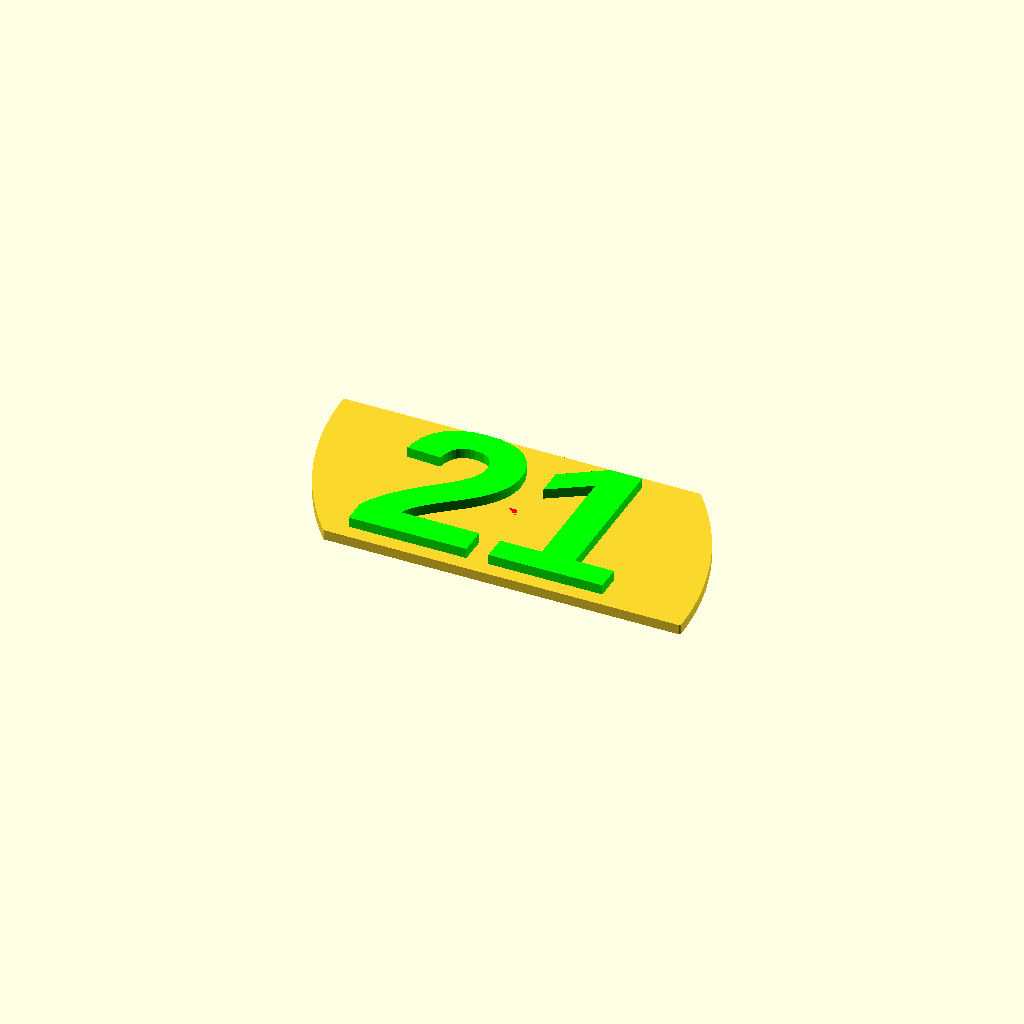
Cell 1: the model at its default parameters.
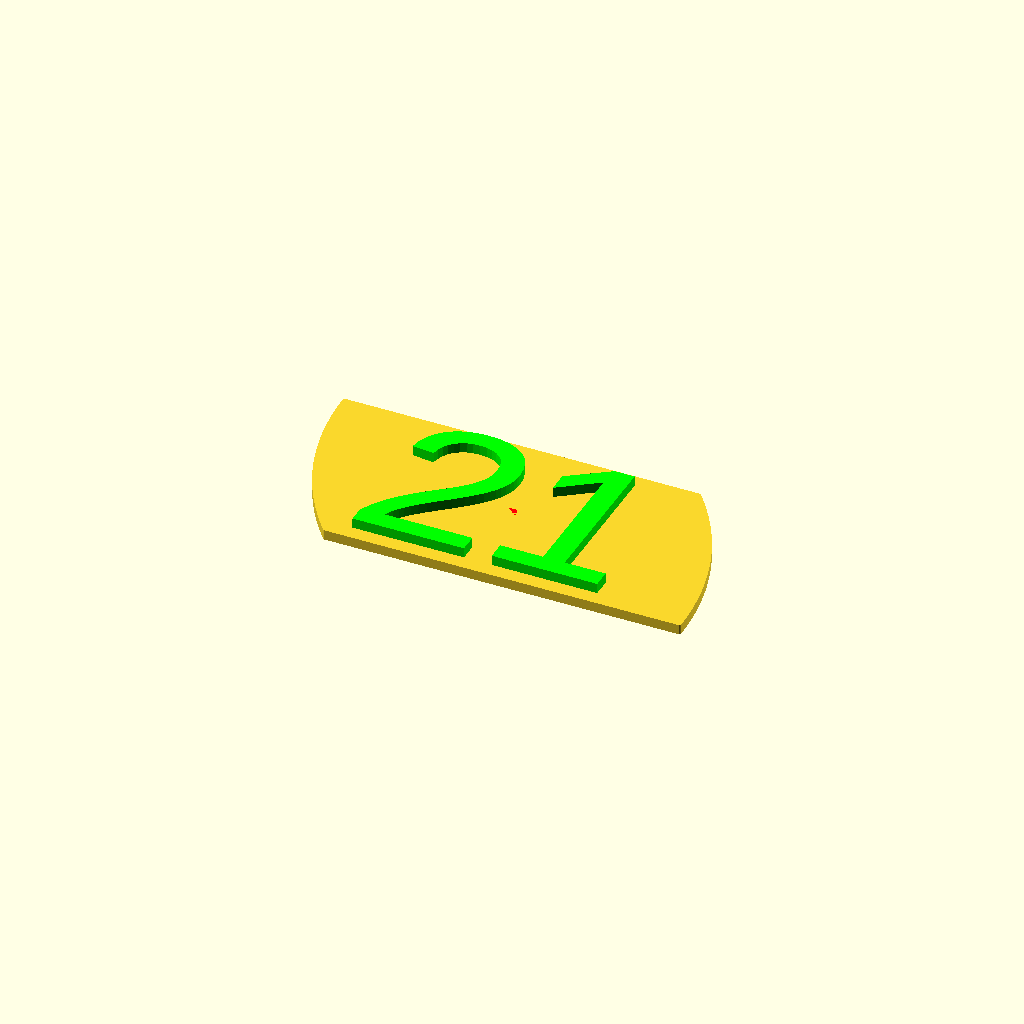
Cell 2 — text_bold set to false, the other parameters unchanged.
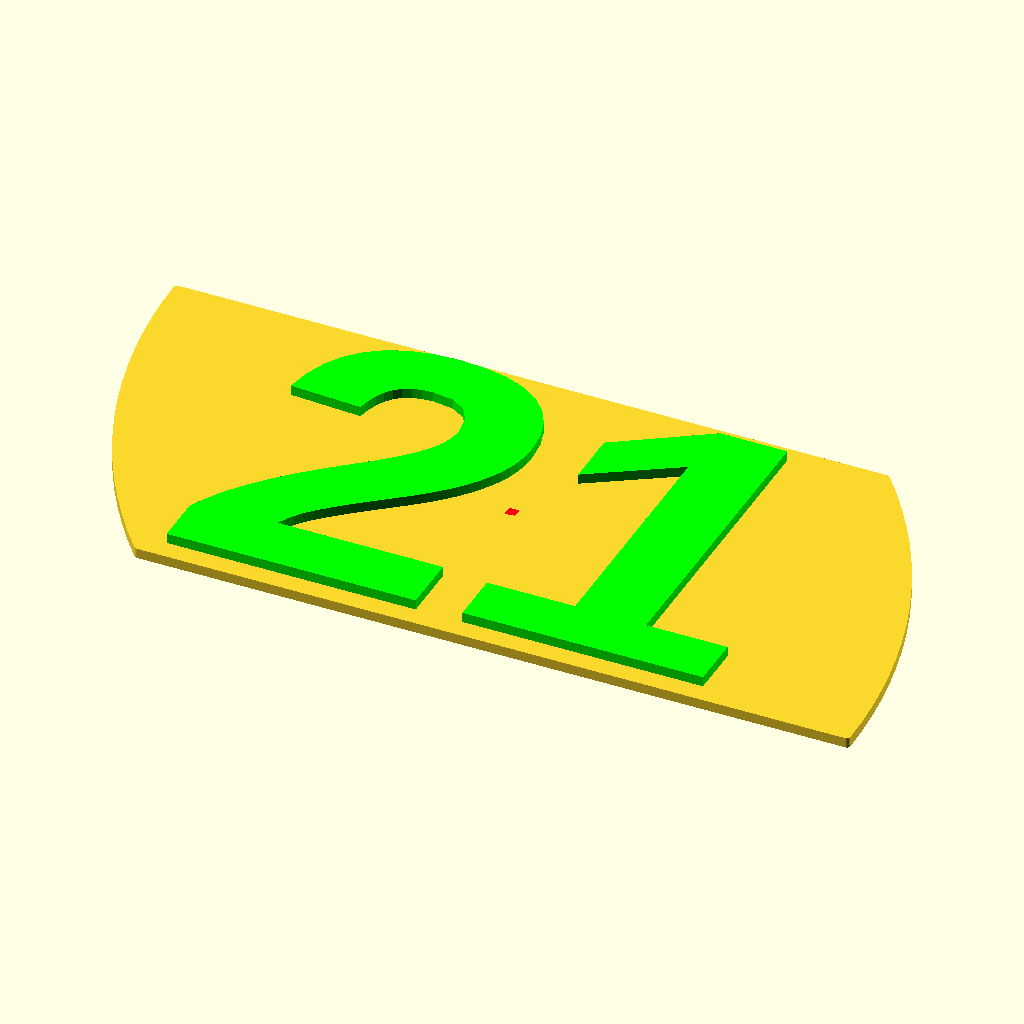
Cell 3: the same model with width = 170.
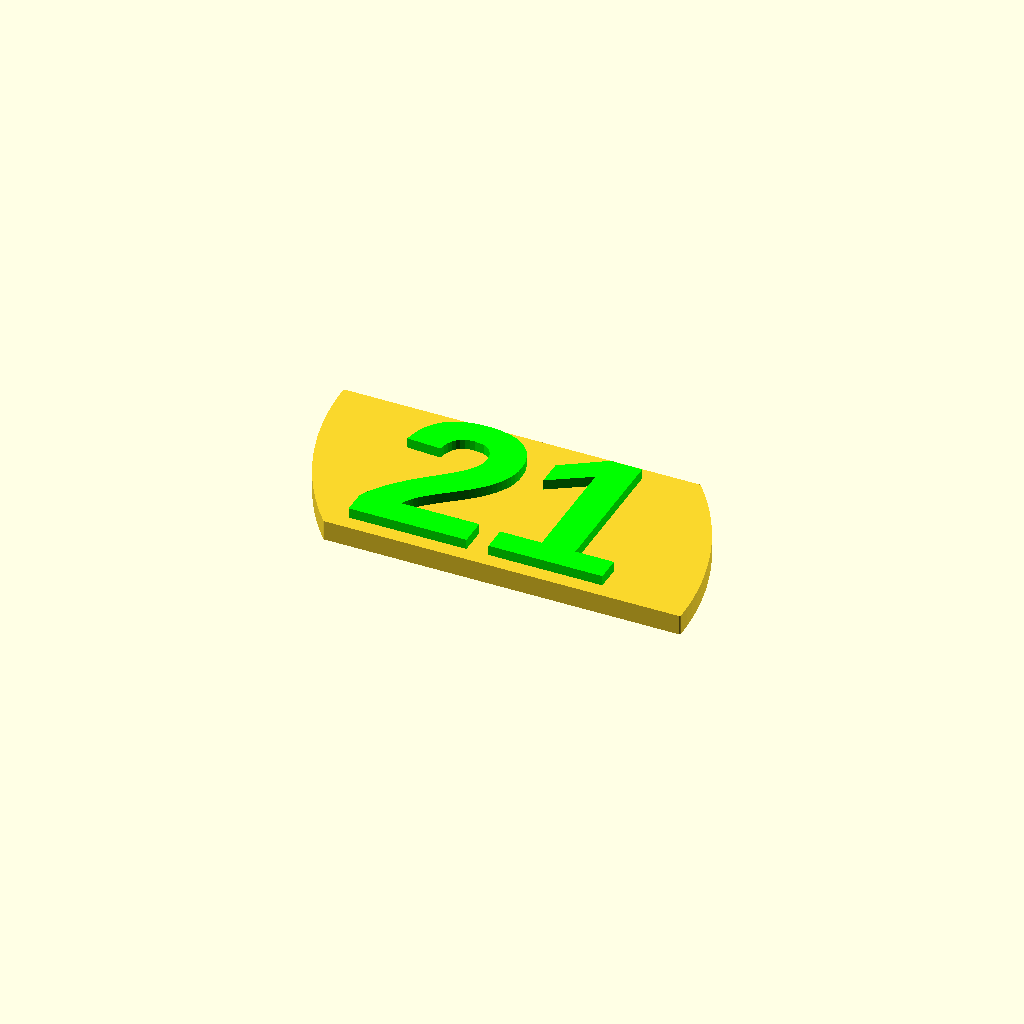
Cell 4 — thickness set to 4, the other parameters unchanged.
All cells are drawn from one camera (rotation 55°, 0°, 25°, orthographic, colour scheme Cornfield), so only the parameter changes between them.
Source of the model, converted/plaqueta_embedded.scad:
// Gerado por scripts/stl_to_scad.py
// Pontos: 168  Faces: 332

// Parâmetros ajustáveis
width = 85;        // largura desejada (mm) — parâmetro do usuário
thickness = 2;     // espessura desejada (mm) — parâmetro do usuário
// Mostrar marcador na origem (para depuração visual)
show_origin = true;
origin_marker_size = 2; // mm

// -------- Parâmetros de texto (paramétricos) --------
text = "21";            // texto exibido (mude aqui)
text_thickness = 2;      // espessura do texto (extrusão) em mm
text_height = 0;         // altura do texto em mm; se <=0 será calculada automaticamente
text_font = "Arial";    // fonte usada para o texto
text_color = [0,1,0];    // cor do texto (RGB)
text_bold = true;        // usar negrito se true

// Dados originais gerados (não editar manualmente abaixo)
points = [
    [200.29771423339844, 109.64022827148438, 0.0],
    [200.1927490234375, 109.74130249023438, 2.0],
    [200.29771423339844, 109.64022827148438, 2.0],
    [200.14027404785156, 109.79183959960938, 0.0],
    [200.14027404785156, 109.79182434082031, 2.0],
    [200.015869140625, 109.86767578125, 2.0],
    [199.9536590576172, 109.90560913085938, 0.0],
    [199.9536590576172, 109.90560913085938, 2.0],
    [199.8157501220703, 109.95260620117188, 2.0],
    [199.74679565429688, 109.97610473632812, 0.0],
    [199.74679565429688, 109.97610473632812, 2.0],
    [199.60195922851562, 109.99203491210938, 2.0],
    [199.529541015625, 110.0, 0.0],
    [199.529541015625, 110.0, 2.0],
    [0.9999847412109375, 110.0, 0.0],
    [0.8510894775390625, 109.983154296875, 2.0],
    [0.999969482421875, 110.0, 2.0],
    [0.776641845703125, 109.9747314453125, 0.0],
    [0.776641845703125, 109.9747314453125, 2.0],
    [0.5645904541015625, 109.90023803710938, 0.0],
    [0.705963134765625, 109.94990539550781, 2.0],
    [0.5645904541015625, 109.90023803710938, 2.0],
    [0.3745269775390625, 109.78025817871094, 0.0],
    [0.5012359619140625, 109.86024475097656, 2.0],
    [0.3745269775390625, 109.78025817871094, 2.0],
    [0.216064453125, 109.62086486816406, 0.0],
    [0.3217010498046875, 109.72712707519531, 2.0],
    [0.2160491943359375, 109.62086486816406, 2.0],
    [0.097198486328125, 109.43009948730469, 0.0],
    [0.1764373779296875, 109.55728149414062, 2.0],
    [0.097198486328125, 109.43009948730469, 2.0],
    [0.0239410400390625, 109.21762084960938, 0.0],
    [0.0727691650390625, 109.35926818847656, 2.0],
    [0.0239410400390625, 109.21762084960938, 2.0],
    [0.0079803466796875, 109.06861877441406, 2.0],
    [0.0, 108.99412536621094, 0.0],
    [0.0, 108.99412536621094, 2.0],
    [238.99411010742188, 0.0, 0.0],
    [239.1429901123047, 0.016845703125, 2.0],
    [238.99411010742188, 0.0, 2.0],
    [239.21743774414062, 0.0252532958984375, 0.0],
    [239.21743774414062, 0.02526092529296875, 2.0],
    [239.42950439453125, 0.099761962890625, 0.0],
    [239.2881317138672, 0.0500946044921875, 2.0],
    [239.4294891357422, 0.099761962890625, 2.0],
    [239.6195526123047, 0.2197418212890625, 0.0],
    [239.4928436279297, 0.1397552490234375, 2.0],
    [239.6195526123047, 0.2197418212890625, 2.0],
    [239.77801513671875, 0.3791351318359375, 0.0],
    [239.67236328125, 0.2728729248046875, 2.0],
    [239.77801513671875, 0.3791351318359375, 2.0],
    [239.89688110351562, 0.5699005126953125, 0.0],
    [239.81764221191406, 0.442718505859375, 2.0],
    [239.89688110351562, 0.5699005126953125, 2.0],
    [239.9701385498047, 0.7823944091796875, 0.0],
    [239.92129516601562, 0.6407318115234375, 2.0],
    [239.9701385498047, 0.7823944091796875, 2.0],
    [239.98609924316406, 0.9313812255859375, 2.0],
    [239.99407958984375, 1.0058746337890625, 0.0],
    [239.99407958984375, 1.0058746337890625, 2.0],
    [39.69636535644531, 0.35976409912109375, 0.0],
    [39.80133056640625, 0.258697509765625, 2.0],
    [39.69636535644531, 0.359771728515625, 2.0],
    [39.85380554199219, 0.20816802978515625, 0.0],
    [39.85380554199219, 0.2081756591796875, 2.0],
    [39.97821044921875, 0.13232421875, 2.0],
    [40.04042053222656, 0.094390869140625, 0.0],
    [40.04042053222656, 0.09439849853515625, 2.0],
    [40.17832946777344, 0.047393798828125, 2.0],
    [40.247283935546875, 0.0238800048828125, 0.0],
    [40.247283935546875, 0.023895263671875, 2.0],
    [40.392120361328125, 0.007965087890625, 2.0],
    [40.46453857421875, 0.0, 0.0],
    [40.46453857421875, 0.0, 2.0],
    [204.89523315429688, 103.87603759765625, 0.0],
    [201.83021545410156, 107.71882629394531, 2.0],
    [204.89523315429688, 103.87603759765625, 2.0],
    [209.24037170410156, 97.91928100585938, 0.0],
    [206.34361267089844, 101.89044189453125, 2.0],
    [209.24037170410156, 97.91928100585938, 2.0],
    [213.3250732421875, 91.781005859375, 0.0],
    [210.6019287109375, 95.87319946289062, 2.0],
    [213.3250732421875, 91.781005859375, 2.0],
    [217.1417694091797, 85.47259521484375, 0.0],
    [214.5972900390625, 89.67819213867188, 2.0],
    [217.1417694091797, 85.47259521484375, 2.0],
    [220.68338012695312, 79.00575256347656, 0.0],
    [218.3223114013672, 83.31698608398438, 2.0],
    [220.68338012695312, 79.00575256347656, 2.0],
    [223.943359375, 72.3924560546875, 0.0],
    [221.77003479003906, 76.80131530761719, 2.0],
    [223.943359375, 72.3924560546875, 2.0],
    [226.91563415527344, 65.64495849609375, 0.0],
    [224.93411254882812, 70.14328002929688, 2.0],
    [226.91561889648438, 65.64494323730469, 2.0],
    [229.59471130371094, 58.7757568359375, 0.0],
    [227.80865478515625, 63.355224609375, 2.0],
    [229.59471130371094, 58.7757568359375, 2.0],
    [231.97561645507812, 51.79762268066406, 0.0],
    [230.3883514404297, 56.44972229003906, 2.0],
    [231.97561645507812, 51.797630310058594, 2.0],
    [234.053955078125, 44.72346496582031, 0.0],
    [232.66839599609375, 49.43956756591797, 2.0],
    [234.053955078125, 44.723472595214844, 2.0],
    [235.8258514404297, 37.56640625, 0.0],
    [234.64459228515625, 42.33778381347656, 2.0],
    [235.8258514404297, 37.56640625, 2.0],
    [237.28802490234375, 30.339706420898438, 0.0],
    [236.313232421875, 35.157508850097656, 2.0],
    [237.28802490234375, 30.339706420898438, 2.0],
    [238.43777465820312, 23.0567626953125, 0.0],
    [237.67127990722656, 27.912063598632812, 2.0],
    [238.43775939941406, 23.05677032470703, 2.0],
    [239.27297973632812, 15.731086730957031, 0.0],
    [238.71617126464844, 20.6148681640625, 2.0],
    [239.27297973632812, 15.731094360351562, 2.0],
    [239.7920684814453, 8.376243591308594, 0.0],
    [239.4459991455078, 13.279464721679688, 2.0],
    [239.7920684814453, 8.376251220703125, 2.0],
    [239.85940551757812, 5.919464111328125, 2.0],
    [106.64105224609375, 0.0, 2.0],
    [0.1346588134765625, 104.08055114746094, 2.0],
    [0.2020111083984375, 101.62374877929688, 0.0],
    [0.2020111083984375, 101.62376403808594, 2.0],
    [0.548065185546875, 96.72053527832031, 2.0],
    [0.721099853515625, 94.2689208984375, 0.0],
    [0.721099853515625, 94.26890563964844, 2.0],
    [1.2779083251953125, 89.38511657714844, 2.0],
    [1.556304931640625, 86.9432373046875, 0.0],
    [1.556304931640625, 86.9432373046875, 2.0],
    [2.3227996826171875, 82.08793640136719, 2.0],
    [2.7060546875, 79.66029357910156, 0.0],
    [2.7060394287109375, 79.66029357910156, 2.0],
    [3.6808319091796875, 74.84248352050781, 2.0],
    [4.168243408203125, 72.43359375, 0.0],
    [4.168243408203125, 72.43359375, 2.0],
    [5.3495025634765625, 67.66221618652344, 2.0],
    [5.9401397705078125, 65.27651977539062, 0.0],
    [5.9401397705078125, 65.27653503417969, 2.0],
    [7.32568359375, 60.5604248046875, 2.0],
    [8.018463134765625, 58.20237731933594, 0.0],
    [8.018463134765625, 58.20237731933594, 2.0],
    [9.605743408203125, 53.55027770996094, 2.0],
    [10.399383544921875, 51.22423553466797, 0.0],
    [10.399383544921875, 51.2242431640625, 2.0],
    [12.1854248046875, 46.64478302001953, 2.0],
    [13.078460693359375, 44.35504913330078, 0.0],
    [13.078460693359375, 44.35504913330078, 2.0],
    [15.059982299804688, 39.856719970703125, 2.0],
    [16.050735473632812, 37.60755157470703, 0.0],
    [16.050735473632812, 37.60755157470703, 2.0],
    [18.224044799804688, 33.19868469238281, 2.0],
    [19.310699462890625, 30.994247436523438, 0.0],
    [19.310699462890625, 30.994247436523438, 2.0],
    [21.671768188476562, 26.683013916015625, 2.0],
    [22.852310180664062, 24.52739715576172, 0.0],
    [22.852310180664062, 24.52739715576172, 2.0],
    [25.396774291992188, 20.321792602539062, 2.0],
    [26.66900634765625, 18.218994140625, 0.0],
    [26.66900634765625, 18.218994140625, 2.0],
    [29.392135620117188, 14.126808166503906, 2.0],
    [30.753707885742188, 12.080718994140625, 0.0],
    [30.753707885742188, 12.080718994140625, 2.0],
    [33.65046691894531, 8.109550476074219, 2.0],
    [35.098846435546875, 6.12396240234375, 0.0],
    [35.098846435546875, 6.12396240234375, 2.0],
    [38.163848876953125, 2.281158447265625, 2.0],
    [133.35302734375, 110.0, 2.0],
  ];
faces = [
    [0, 1, 2],
    [0, 3, 1],
    [3, 4, 1],
    [3, 5, 4],
    [3, 6, 5],
    [6, 7, 5],
    [6, 8, 7],
    [6, 9, 8],
    [9, 10, 8],
    [9, 11, 10],
    [9, 12, 11],
    [12, 13, 11],
    [14, 15, 16],
    [14, 17, 15],
    [17, 18, 15],
    [17, 19, 18],
    [19, 20, 18],
    [19, 21, 20],
    [19, 22, 21],
    [22, 23, 21],
    [22, 24, 23],
    [22, 25, 24],
    [25, 26, 24],
    [25, 27, 26],
    [25, 28, 27],
    [28, 29, 27],
    [28, 30, 29],
    [28, 31, 30],
    [31, 32, 30],
    [31, 33, 32],
    [31, 34, 33],
    [31, 35, 34],
    [35, 36, 34],
    [37, 38, 39],
    [37, 40, 38],
    [40, 41, 38],
    [40, 42, 41],
    [42, 43, 41],
    [42, 44, 43],
    [42, 45, 44],
    [45, 46, 44],
    [45, 47, 46],
    [45, 48, 47],
    [48, 49, 47],
    [48, 50, 49],
    [48, 51, 50],
    [51, 52, 50],
    [51, 53, 52],
    [51, 54, 53],
    [54, 55, 53],
    [54, 56, 55],
    [54, 57, 56],
    [54, 58, 57],
    [58, 59, 57],
    [60, 61, 62],
    [60, 63, 61],
    [63, 64, 61],
    [63, 65, 64],
    [63, 66, 65],
    [66, 67, 65],
    [66, 68, 67],
    [66, 69, 68],
    [69, 70, 68],
    [69, 71, 70],
    [69, 72, 71],
    [72, 73, 71],
    [74, 0, 75],
    [0, 2, 75],
    [74, 75, 76],
    [77, 74, 78],
    [74, 76, 78],
    [77, 78, 79],
    [80, 77, 81],
    [77, 79, 81],
    [80, 81, 82],
    [83, 80, 84],
    [80, 82, 84],
    [83, 84, 85],
    [86, 83, 87],
    [83, 85, 87],
    [86, 87, 88],
    [89, 86, 90],
    [86, 88, 90],
    [89, 90, 91],
    [92, 89, 93],
    [89, 91, 93],
    [92, 93, 94],
    [95, 92, 96],
    [92, 94, 96],
    [95, 96, 97],
    [98, 95, 99],
    [95, 97, 99],
    [98, 99, 100],
    [101, 98, 102],
    [98, 100, 102],
    [101, 102, 103],
    [104, 101, 105],
    [101, 103, 105],
    [104, 105, 106],
    [107, 104, 108],
    [104, 106, 108],
    [107, 108, 109],
    [110, 107, 111],
    [107, 109, 111],
    [110, 111, 112],
    [113, 110, 114],
    [110, 112, 114],
    [113, 114, 115],
    [116, 113, 117],
    [113, 115, 117],
    [116, 117, 118],
    [58, 116, 119],
    [116, 118, 119],
    [58, 119, 59],
    [37, 39, 120],
    [72, 37, 73],
    [37, 120, 73],
    [35, 121, 36],
    [35, 122, 121],
    [122, 123, 121],
    [122, 124, 123],
    [122, 125, 124],
    [125, 126, 124],
    [125, 127, 126],
    [125, 128, 127],
    [128, 129, 127],
    [128, 130, 129],
    [128, 131, 130],
    [131, 132, 130],
    [131, 133, 132],
    [131, 134, 133],
    [134, 135, 133],
    [134, 136, 135],
    [134, 137, 136],
    [137, 138, 136],
    [137, 139, 138],
    [137, 140, 139],
    [140, 141, 139],
    [140, 142, 141],
    [140, 143, 142],
    [143, 144, 142],
    [143, 145, 144],
    [143, 146, 145],
    [146, 147, 145],
    [146, 148, 147],
    [146, 149, 148],
    [149, 150, 148],
    [149, 151, 150],
    [149, 152, 151],
    [152, 153, 151],
    [152, 154, 153],
    [152, 155, 154],
    [155, 156, 154],
    [155, 157, 156],
    [155, 158, 157],
    [158, 159, 157],
    [158, 160, 159],
    [158, 161, 160],
    [161, 162, 160],
    [161, 163, 162],
    [161, 164, 163],
    [164, 165, 163],
    [164, 166, 165],
    [164, 60, 166],
    [60, 62, 166],
    [12, 14, 13],
    [14, 167, 13],
    [14, 16, 167],
    [9, 6, 12],
    [12, 6, 3],
    [12, 3, 0],
    [0, 74, 12],
    [12, 74, 128],
    [12, 128, 125],
    [128, 74, 131],
    [131, 74, 77],
    [131, 77, 80],
    [131, 80, 134],
    [134, 80, 83],
    [134, 83, 137],
    [137, 83, 86],
    [137, 86, 140],
    [140, 86, 89],
    [140, 89, 143],
    [143, 89, 92],
    [143, 92, 146],
    [146, 92, 95],
    [146, 95, 149],
    [149, 95, 98],
    [149, 98, 152],
    [152, 98, 101],
    [152, 101, 155],
    [155, 101, 104],
    [155, 104, 158],
    [158, 104, 107],
    [158, 107, 161],
    [161, 107, 164],
    [164, 107, 110],
    [164, 110, 72],
    [72, 110, 113],
    [72, 113, 116],
    [72, 116, 37],
    [37, 116, 58],
    [37, 58, 54],
    [54, 51, 37],
    [37, 51, 48],
    [37, 48, 45],
    [45, 42, 37],
    [37, 42, 40],
    [69, 66, 72],
    [72, 66, 63],
    [72, 63, 60],
    [60, 164, 72],
    [125, 122, 12],
    [12, 122, 14],
    [14, 122, 35],
    [14, 35, 31],
    [31, 28, 14],
    [14, 28, 25],
    [14, 25, 22],
    [22, 19, 14],
    [14, 19, 17],
    [59, 119, 53],
    [59, 53, 55],
    [59, 55, 56],
    [59, 56, 57],
    [49, 50, 118],
    [50, 52, 118],
    [118, 52, 119],
    [52, 53, 119],
    [43, 44, 117],
    [44, 46, 117],
    [117, 46, 118],
    [46, 47, 118],
    [118, 47, 49],
    [115, 114, 39],
    [115, 39, 38],
    [115, 38, 41],
    [115, 41, 43],
    [115, 43, 117],
    [39, 114, 112],
    [39, 112, 111],
    [39, 111, 109],
    [39, 109, 108],
    [39, 108, 106],
    [39, 106, 105],
    [39, 105, 103],
    [39, 103, 102],
    [39, 102, 100],
    [39, 100, 99],
    [39, 99, 97],
    [39, 97, 96],
    [39, 96, 94],
    [39, 94, 93],
    [39, 93, 91],
    [39, 91, 90],
    [39, 90, 88],
    [39, 88, 87],
    [39, 87, 85],
    [39, 85, 84],
    [39, 84, 82],
    [39, 82, 81],
    [39, 81, 79],
    [39, 79, 78],
    [39, 78, 76],
    [39, 76, 75],
    [39, 75, 2],
    [39, 2, 1],
    [39, 1, 4],
    [39, 4, 5],
    [39, 5, 7],
    [39, 7, 8],
    [39, 8, 10],
    [39, 10, 11],
    [39, 11, 13],
    [39, 13, 167],
    [39, 167, 120],
    [167, 16, 127],
    [167, 127, 129],
    [167, 129, 130],
    [167, 130, 132],
    [167, 132, 133],
    [167, 133, 135],
    [167, 135, 136],
    [167, 136, 138],
    [167, 138, 139],
    [167, 139, 141],
    [167, 141, 142],
    [167, 142, 144],
    [167, 144, 145],
    [167, 145, 147],
    [167, 147, 148],
    [167, 148, 150],
    [167, 150, 151],
    [167, 151, 153],
    [167, 153, 154],
    [167, 154, 156],
    [167, 156, 157],
    [167, 157, 159],
    [167, 159, 160],
    [167, 160, 162],
    [167, 162, 163],
    [167, 163, 165],
    [167, 165, 166],
    [167, 166, 62],
    [167, 62, 61],
    [167, 61, 64],
    [167, 64, 65],
    [167, 65, 67],
    [167, 67, 68],
    [167, 68, 70],
    [167, 70, 71],
    [167, 71, 73],
    [167, 73, 120],
    [16, 15, 127],
    [15, 18, 127],
    [127, 18, 126],
    [18, 20, 126],
    [126, 20, 21],
    [124, 126, 21],
    [124, 21, 23],
    [124, 23, 24],
    [124, 24, 26],
    [124, 26, 27],
    [124, 27, 123],
    [29, 30, 121],
    [29, 121, 123],
    [29, 123, 27],
    [121, 30, 32],
    [121, 32, 33],
    [121, 33, 34],
    [121, 34, 36],
];

xs = [ for (p = points) p[0] ];
ys = [ for (p = points) p[1] ];
zs = [ for (p = points) p[2] ];

min_x = min(xs);
max_x = max(xs);
min_y = min(ys);
max_y = max(ys);
min_z = min(zs);
max_z = max(zs);

orig_w = max_x - min_x;
orig_h = max_y - min_y;
orig_t = max_z - min_z;

scale_xy = orig_w == 0 ? 1 : width / orig_w;
scale_z = orig_t == 0 ? 1 : thickness / orig_t;

center_x = (min_x + max_x)/2;
center_y = (min_y + max_y)/2;

// Modo de ancoragem: "center" coloca o centro XY em 0,0; "min" coloca o canto mínimo em 0,0
anchor = "center"; // opções: "center" | "min"

tx = anchor == "center" ? -center_x : -min_x;
ty = anchor == "center" ? -center_y : -min_y;
tz = -min_z; // sempre posicionar a base em Z=0

// Pré-transforma todos os pontos (escala + translação) para que o polyhedron fique já posicionado
transformed_points = [ for (p = points) [
  (p[0] + tx) * scale_xy,
  (p[1] + ty) * scale_xy,
  (p[2] + tz) * scale_z
] ];

polyhedron(points = transformed_points, faces = faces);

// Comentários de diagnóstico (valores calculados):
/* Valores (calculados automaticamente):
   original bbox X: [%g, %g]  center_x=%g  width=%g
   original bbox Y: [%g, %g]  center_y=%g  height=%g
   original bbox Z: [%g, %g]  thickness=%g
   scale_xy=%g  scale_z=%g
   anchor=%s
*/

// Marcador visual da origem (útil para ver onde 0,0 está)
if (show_origin) {
  color([1,0,0])
    translate([0,0,origin_marker_size/2])
      cube([origin_marker_size, origin_marker_size, origin_marker_size], center=true);
}

// -------- Texto paramétrico centralizado --------
// calcula altura do texto quando o parâmetro `text_height` for <= 0
auto_text_height = text_height <= 0 ? ((orig_h * scale_xy - 4) <= 0 ? max(1, orig_h * scale_xy * 0.5) : (orig_h * scale_xy - 4)) : text_height;

// monta string de fonte com estilo Bold se solicitado
font_arg = text_bold ? str(text_font, ":style=Bold") : text_font;

// Centro da placa nas coordenadas transformadas (onde queremos centralizar o texto)
transformed_center_x = (center_x + tx) * scale_xy;
transformed_center_y = (center_y + ty) * scale_xy;

// Renderiza o texto centralizado em X/Y sobre a face superior da placa
if (text != "") {
  color(text_color)
    translate([transformed_center_x, transformed_center_y, thickness])
      linear_extrude(height = text_thickness, center = false)
        text(text, size = auto_text_height, font = font_arg, halign = "center", valign = "center");
}
Customizer parameters (derived from the source; name, type, default, range or options):
width: number, default 85
thickness: number, default 2
show_origin: bool, default true
origin_marker_size: number, default 2
text: string, default "21"
text_thickness: number, default 2
text_height: number, default 0
text_font: string, default "Arial"
text_color: vector, default [0, 1, 0]
text_bold: bool, default true
anchor: string, default "center"
